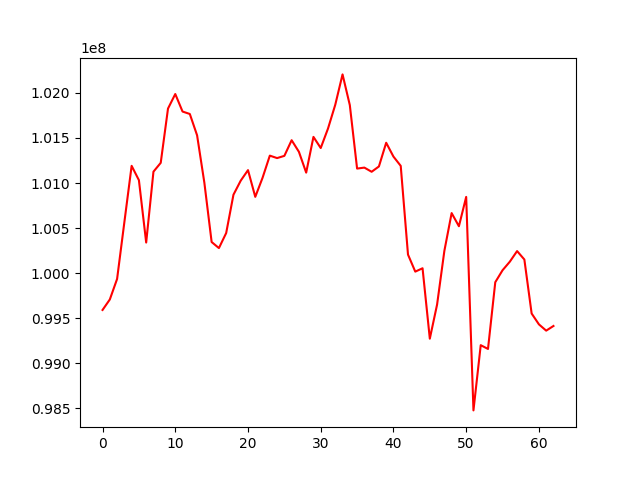

The file beside this chart, header and first rows:
, 0
0, 99591004
1, 99707452
2, 99935074
3, 100564988
4, 101190455
5, 101031281
6, 100339249
7, 101125684
8, 101223846
9, 101825845
10, 101987496
11, 101793035
12, 101766030
13, 101529139
14, 101003002
15, 100345047
16, 100277758
17, 100444939
18, 100869889
19, 101026182
20, 101142884
21, 100846365
22, 101057485
23, 101303733
24, 101276563
25, 101301248
26, 101474906
27, 101346203
28, 101115176
29, 101511759
30, 101388215
31, 101604188
32, 101868664
33, 102205295
34, 101864436
35, 101160097
36, 101170906
37, 101124677
38, 101183560
39, 101446641
40, 101293122
41, 101190159
42, 100205607
43, 100016495
44, 100053765
45, 99272426
46, 99651315
47, 100246568
48, 100666139
49, 100520273
50, 100845556
51, 98476370
52, 99200270
53, 99158373
54, 99898924
55, 100031733
56, 100126632
57, 100244475
58, 100150897
59, 99551796
... 3 more rows
